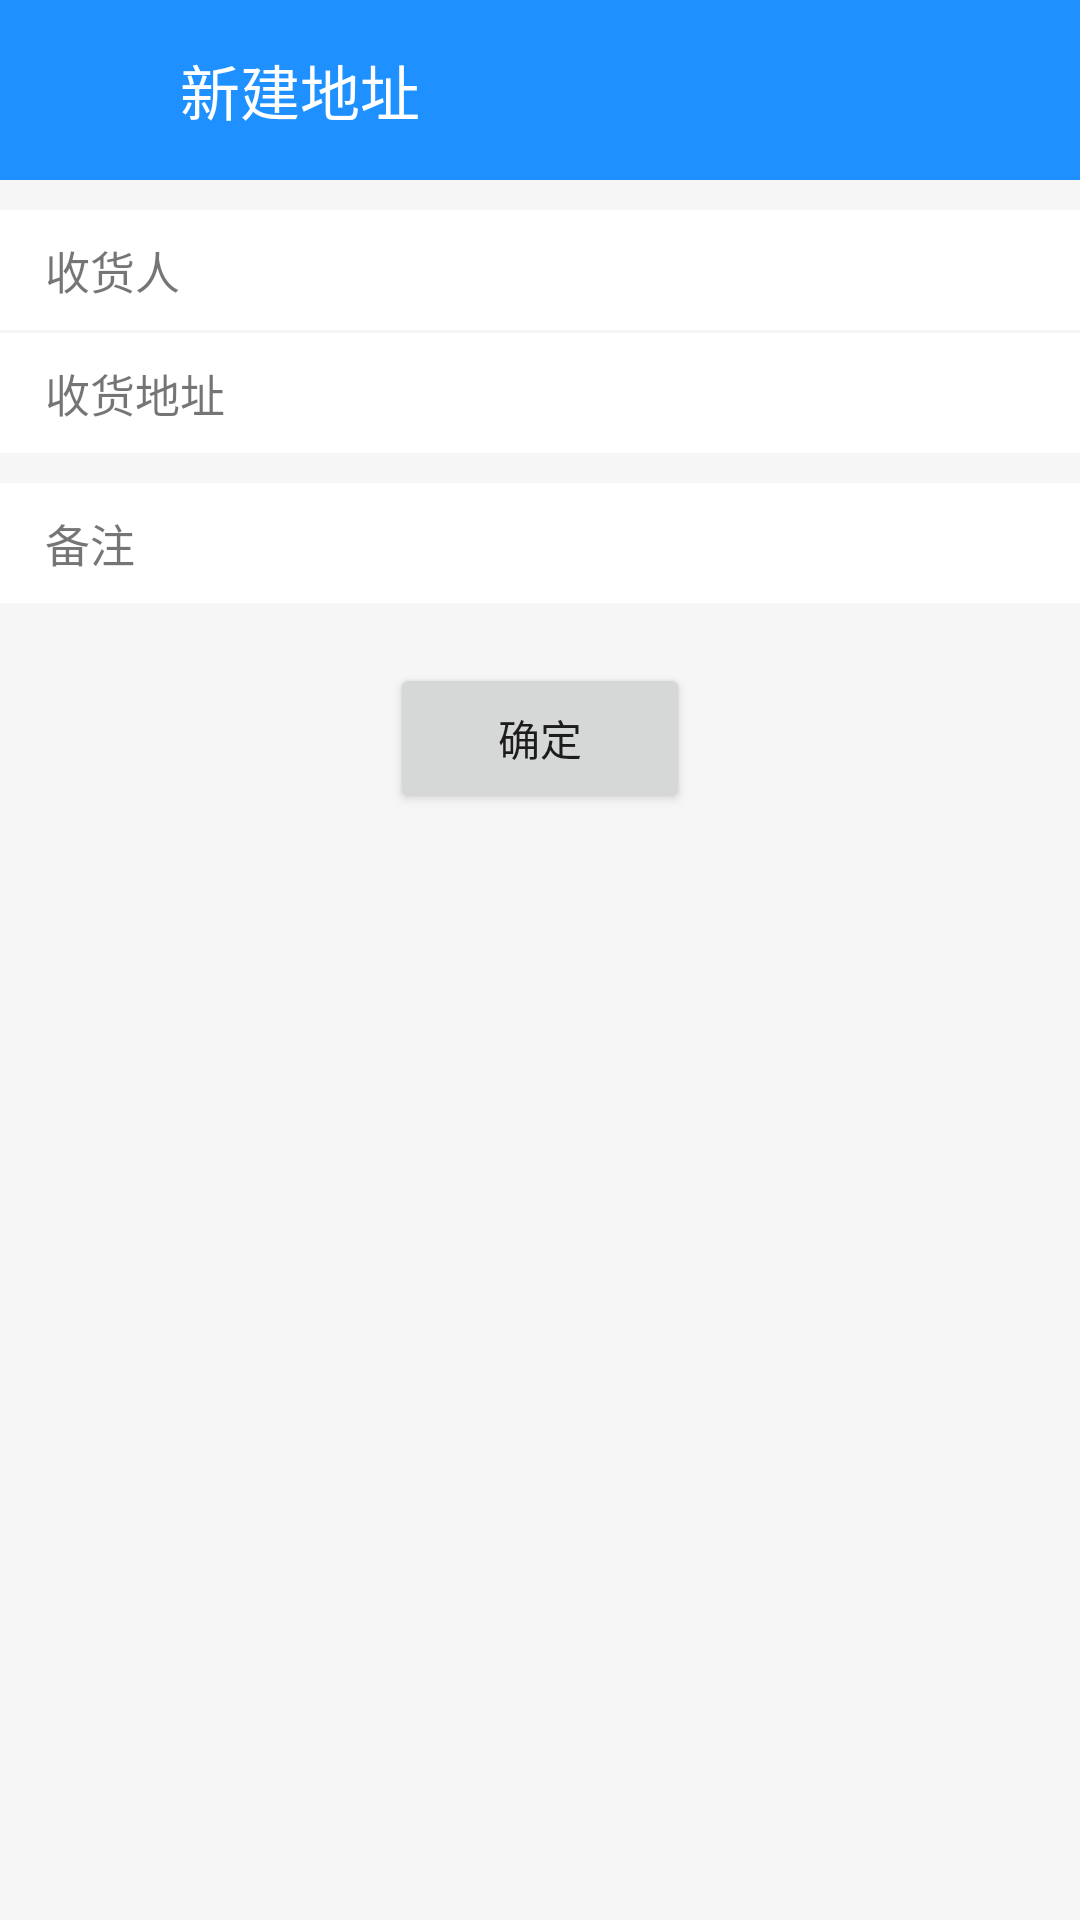

The Android layout XML behind this screen, and the referenced resources:
<!-- AndroidManifest.xml: application theme AppTheme -->
<!-- res/layout/activity_addaddress.xml -->
<?xml version="1.0" encoding="utf-8"?>
<LinearLayout xmlns:android="http://schemas.android.com/apk/res/android"
    android:layout_width="match_parent"
    android:layout_height="match_parent"
    android:background="@color/colorBackground"
    android:orientation="vertical">

    <RelativeLayout
        android:layout_width="match_parent"
        android:layout_height="60dp"
        android:background="@color/colorPrimary">

        <ImageView
            android:id="@+id/add_left_img"
            android:layout_width="30dp"
            android:layout_height="30dp"
            android:layout_centerVertical="true"
            android:layout_marginLeft="15dp"
            android:src="@drawable/left" />

        <TextView
            android:layout_width="wrap_content"
            android:layout_height="wrap_content"
            android:layout_centerVertical="true"
            android:layout_marginLeft="60dp"
            android:text="@string/addAddress"
            android:textColor="@color/colorWhite"
            android:textSize="20sp" />
    </RelativeLayout>

    <RelativeLayout
        android:layout_width="match_parent"
        android:layout_height="40dp"
        android:layout_marginTop="10dp"
        android:background="@color/colorWhite">

        <TextView
            android:layout_width="wrap_content"
            android:layout_height="wrap_content"
            android:layout_centerVertical="true"
            android:layout_marginLeft="15dp"
            android:text="@string/address_name"
            android:textSize="15sp" />

        <EditText
            android:id="@+id/add_name_edit"
            android:layout_width="250dp"
            android:layout_height="30dp"
            android:layout_centerVertical="true"
            android:layout_marginLeft="90dp"
            android:background="@drawable/edit_shape"
            android:textCursorDrawable="@null" />
    </RelativeLayout>

    <RelativeLayout
        android:layout_width="match_parent"
        android:layout_height="40dp"
        android:layout_marginTop="1dp"
        android:background="@color/colorWhite">

        <TextView
            android:layout_width="wrap_content"
            android:layout_height="wrap_content"
            android:layout_centerVertical="true"
            android:layout_marginLeft="15dp"
            android:text="@string/address"
            android:textSize="15sp" />

        <EditText
            android:id="@+id/add_address_edit"
            android:layout_width="250dp"
            android:layout_height="30dp"
            android:layout_centerVertical="true"
            android:layout_marginLeft="90dp"
            android:background="@drawable/edit_shape"
            android:textCursorDrawable="@null" />
    </RelativeLayout>

    <RelativeLayout
        android:layout_width="match_parent"
        android:layout_height="40dp"
        android:layout_marginTop="10dp"
        android:background="@color/colorWhite">

        <TextView
            android:layout_width="wrap_content"
            android:layout_height="wrap_content"
            android:layout_centerVertical="true"
            android:layout_marginLeft="15dp"
            android:text="@string/text"
            android:textSize="15sp" />

        <EditText
            android:id="@+id/add_text_edit"
            android:layout_width="250dp"
            android:layout_height="30dp"
            android:layout_centerVertical="true"
            android:layout_marginLeft="90dp"
            android:background="@drawable/edit_shape"
            android:textCursorDrawable="@null" />
    </RelativeLayout>

    <RelativeLayout
        android:layout_width="match_parent"
        android:layout_height="wrap_content"
        android:layout_marginTop="20dp">

        <Button
            android:id="@+id/add_ok_btn"
            android:layout_width="100dp"
            android:layout_height="50dp"
            android:layout_centerInParent="true"
            android:text="@string/ok" />
    </RelativeLayout>
</LinearLayout>
<!-- resources referenced by this layout -->
<resources>
  <color name="colorBackground">#F6F6F6</color>
  <color name="colorPrimary">#1E90FF</color>
  <color name="colorWhite">#ffffff</color>
  <!-- drawable edit_shape (drawable) -->
  <?xml version="1.0" encoding="utf-8"?>
  <shape xmlns:android="http://schemas.android.com/apk/res/android">
      <solid  android:color="@color/colorWhite" />
      <stroke android:width="0dip"/>
  </shape>
  <string name="addAddress">新建地址</string>
  <string name="address">收货地址</string>
  <string name="address_name">收货人</string>
  <string name="ok">确定</string>
  <string name="text">备注</string>
  <style name="AppTheme" parent="Theme.AppCompat.Light.DarkActionBar">
          
          <item name="colorPrimary">@color/colorPrimary</item>
          <item name="colorPrimaryDark">@color/colorPrimaryDark</item>
          <item name="colorAccent">@color/colorAccent</item>
      </style>
  <color name="colorPrimaryDark">#1E90FF</color>
  <color name="colorAccent">#FF4081</color>
</resources>
